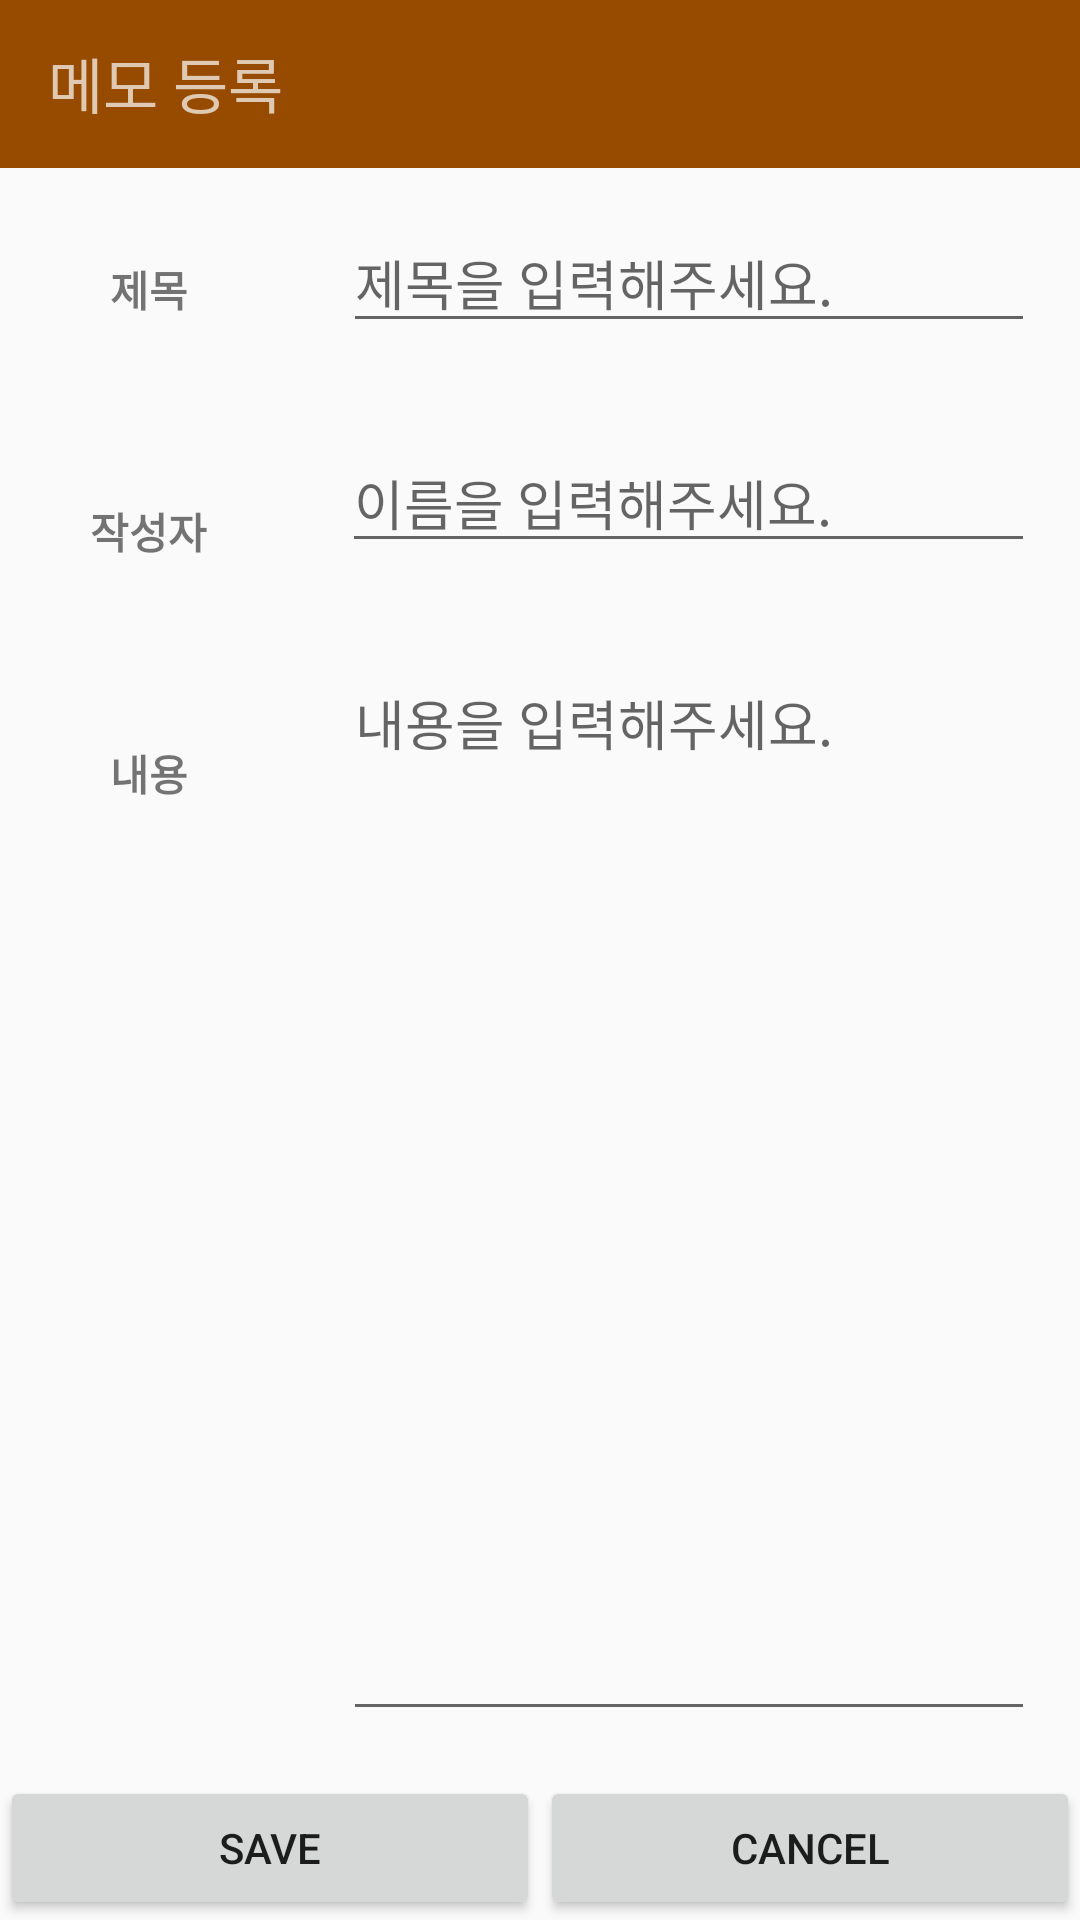

Android layout source for this screen:
<!-- AndroidManifest.xml: application theme AppTheme -->
<!-- res/layout/activiy_edit.xml -->
<?xml version="1.0" encoding="utf-8"?>
<RelativeLayout xmlns:android="http://schemas.android.com/apk/res/android"
    xmlns:tools="http://schemas.android.com/tools"
    android:layout_width="match_parent"
    android:layout_height="match_parent"
    xmlns:app="http://schemas.android.com/apk/res-auto"
    tools:context=".MemoEditActivity">

    <androidx.appcompat.widget.Toolbar
        android:theme="@style/AppTheme.AppBarOverlay"
        android:layout_width="match_parent"
        android:layout_height="?attr/actionBarSize"
        android:background="?attr/colorPrimary"
        android:id="@+id/app_toolbar"
        tools:ignore="MissingConstraints">

        <TextView
            android:layout_width="300dp"
            android:layout_height="35dp"
            android:layout_centerInParent="true"
            android:gravity="center|left"
            android:text="@string/register"
            android:textSize="20dp"/>

    </androidx.appcompat.widget.Toolbar>

    <LinearLayout
        android:id="@+id/linearLayout"
        android:layout_width="match_parent"
        android:layout_height="wrap_content"
        android:layout_alignParentBottom="true"
        android:layout_centerHorizontal="true"
        android:orientation="horizontal">

        <Button
            android:id="@+id/btnSave"
            android:layout_width="0dp"
            android:layout_height="wrap_content"
            android:layout_gravity="bottom"
            android:layout_weight="1"
            android:text="Save" />

        <Button
            android:id="@+id/btnCancel"
            android:layout_width="0dp"
            android:layout_height="wrap_content"
            android:layout_gravity="bottom"
            android:layout_weight="1"
            android:text="Cancel" />

    </LinearLayout>
    <ScrollView
        android:layout_width="match_parent"
        android:layout_above="@id/linearLayout"
        android:layout_below="@id/app_toolbar"
        android:fillViewport="true"
        android:layout_height="wrap_content">

        <RelativeLayout
            android:layout_width="match_parent"
            android:layout_height="match_parent">

            <TextView
                android:id="@+id/title"
                android:layout_height="wrap_content"
                android:layout_width="wrap_content"
                android:layout_margin="15dp"
                android:padding="15dp"
                android:textAlignment="center"
                android:text="  제목  "
                android:textStyle="bold"/>

            <TextView
                android:id="@+id/writer"
                android:layout_width="wrap_content"
                android:layout_height="wrap_content"
                android:layout_below="@+id/title"
                android:layout_margin="15dp"
                android:padding="15dp"
                android:textAlignment="center"
                android:text="작성자"
                android:textStyle="bold" />

            <TextView
                android:id="@+id/text"
                android:layout_width="wrap_content"
                android:layout_height="wrap_content"
                android:layout_below="@+id/writer"
                android:layout_margin="15dp"
                android:padding="15dp"
                android:textAlignment="center"
                android:text="  내용  "
                android:textStyle="bold" />

            <EditText
                android:id="@+id/etTitle"
                android:layout_width="match_parent"
                android:layout_height="wrap_content"
                android:layout_toRightOf="@+id/title"
                android:layout_margin="15dp"
                android:hint="제목을 입력해주세요."
                android:inputType="text" />

            <EditText
                android:id="@+id/etWriter"
                android:layout_width="match_parent"
                android:layout_height="wrap_content"
                android:layout_below="@+id/etTitle"
                android:layout_toRightOf="@+id/writer"
                android:layout_margin="15dp"
                android:hint="이름을 입력해주세요."
                android:inputType="text" />

            <EditText
                android:id="@+id/etText"
                android:layout_width="match_parent"
                android:layout_height="match_parent"
                android:layout_below="@+id/etWriter"
                android:layout_toRightOf="@+id/text"
                android:layout_margin="15dp"
                android:lines="10"
                android:gravity="top"
                tools:text="줄\n바꿈"
                android:hint="내용을 입력해주세요."
                android:inputType="textMultiLine" />

        </RelativeLayout>
    </ScrollView>

</RelativeLayout>
<!-- resources referenced by this layout -->
<resources>
  <string name="register">메모 등록</string>
  <style name="AppTheme.AppBarOverlay" parent="ThemeOverlay.AppCompat.Dark.ActionBar" />
  <style name="AppTheme" parent="Theme.AppCompat.Light.NoActionBar">
          
          <item name="colorPrimary">#964B00</item>
          <item name="colorPrimaryDark">#964B00</item>
          <item name="colorAccent">#000000</item>
      </style>
</resources>
